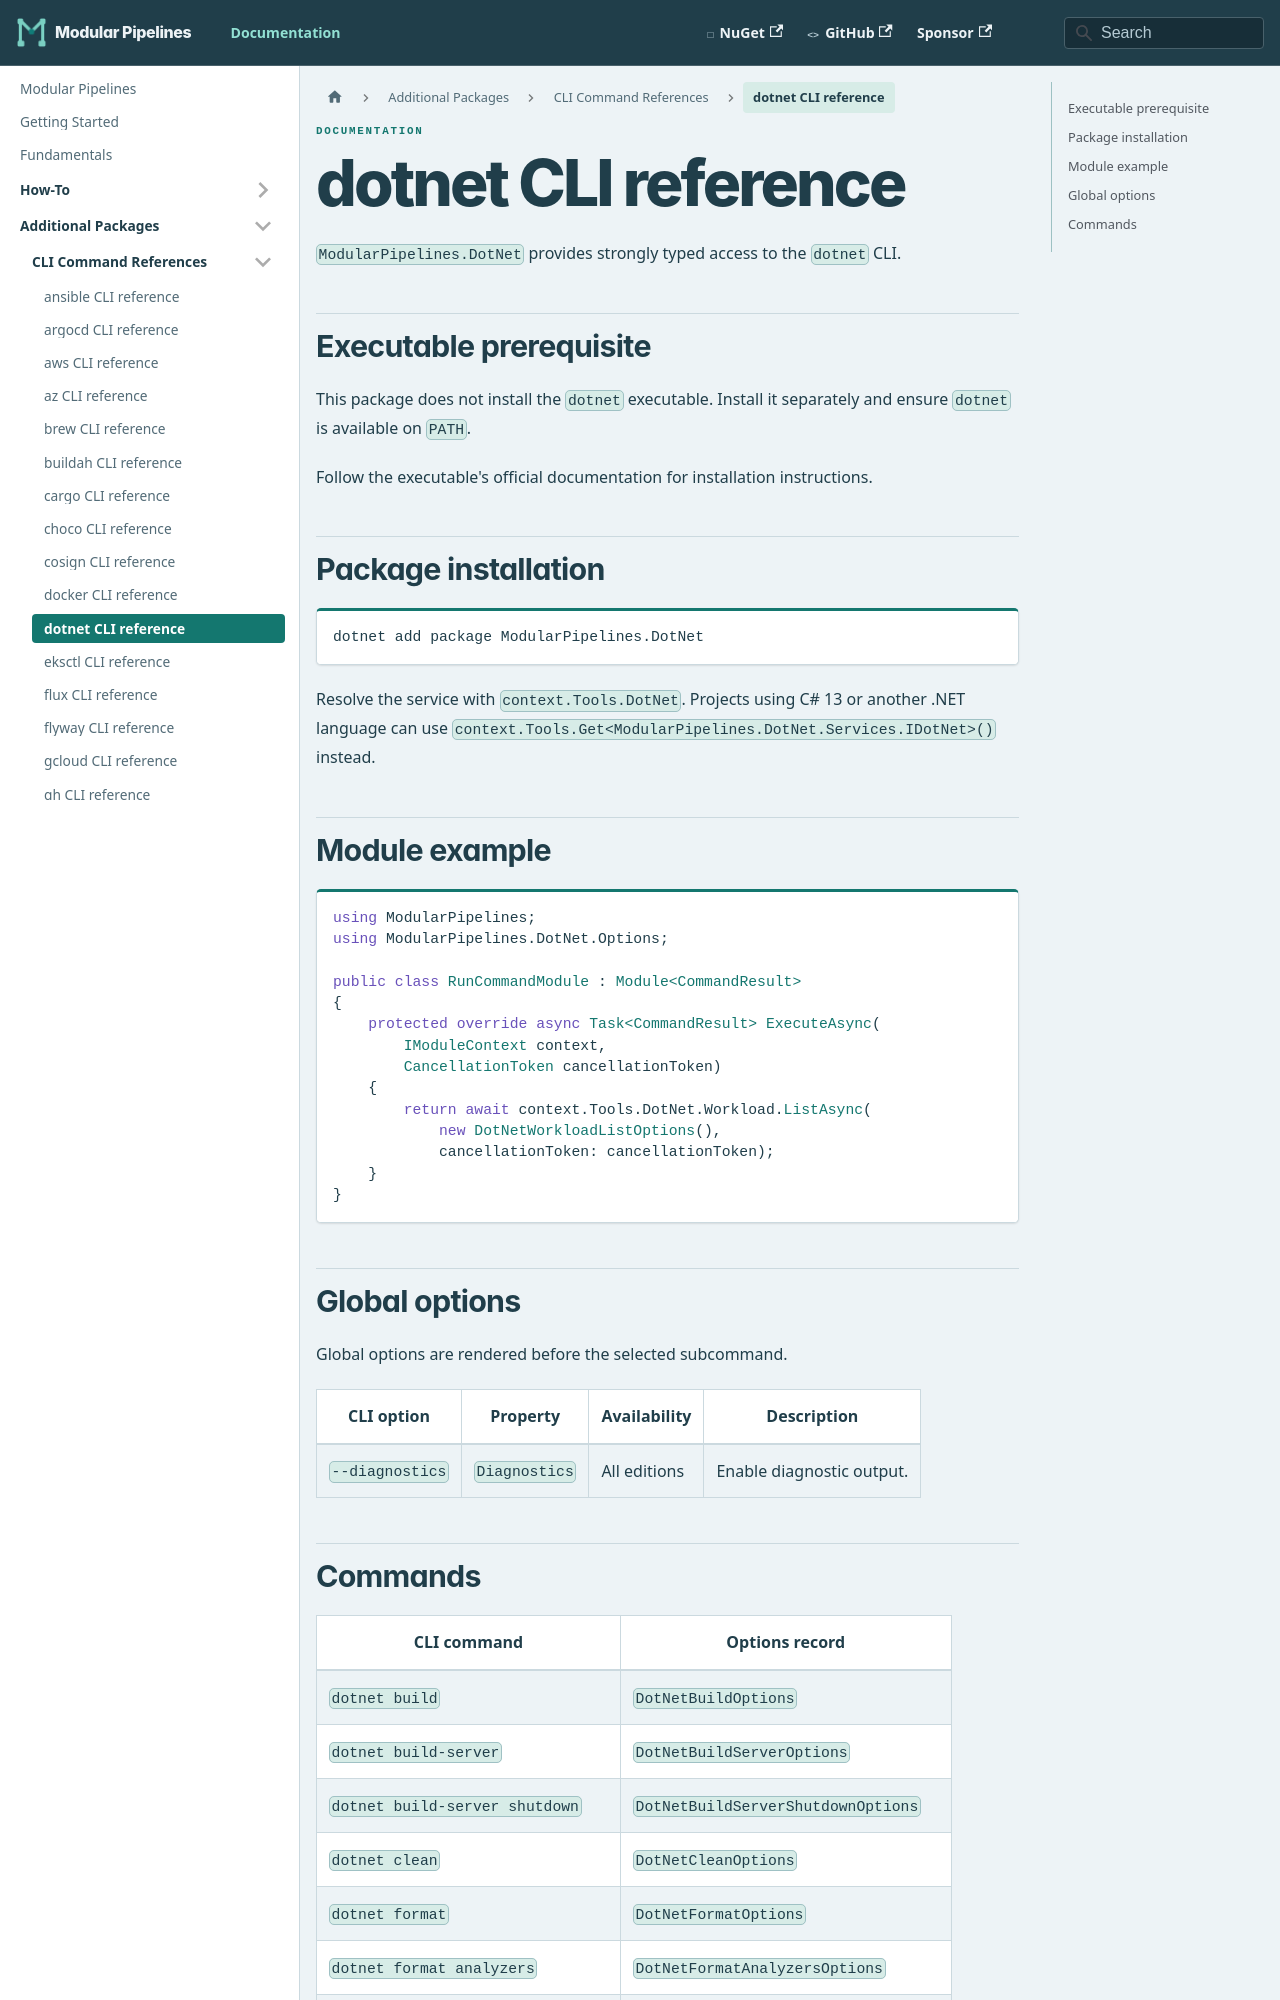

repository: thomhurst/ModularPipelines · page: docs/mp-packages/cli/dotnet/index.html · generator: docusaurus

---
title: dotnet CLI reference
---
<!-- This file is generated by ModularPipelines.OptionsGenerator. -->

# dotnet CLI reference

`ModularPipelines.DotNet` provides strongly typed access to the `dotnet` CLI.

## Executable prerequisite

This package does not install the `dotnet` executable. Install it separately and ensure `dotnet` is available on `PATH`.

Follow the executable's official documentation for installation instructions.

## Package installation

```shell
dotnet add package ModularPipelines.DotNet
```

Resolve the service with `context.Tools.DotNet`.
Projects using C# 13 or another .NET language can use `context.Tools.Get<ModularPipelines.DotNet.Services.IDotNet>()` instead.

## Module example

```csharp
using ModularPipelines;
using ModularPipelines.DotNet.Options;

public class RunCommandModule : Module<CommandResult>
{
    protected override async Task<CommandResult> ExecuteAsync(
        IModuleContext context,
        CancellationToken cancellationToken)
    {
        return await context.Tools.DotNet.Workload.ListAsync(
            new DotNetWorkloadListOptions(),
            cancellationToken: cancellationToken);
    }
}
```

## Global options

Global options are rendered before the selected subcommand.

| CLI option | Property | Availability | Description |
| --- | --- | --- | --- |
| `--diagnostics` | `Diagnostics` | All editions | Enable diagnostic output. |
